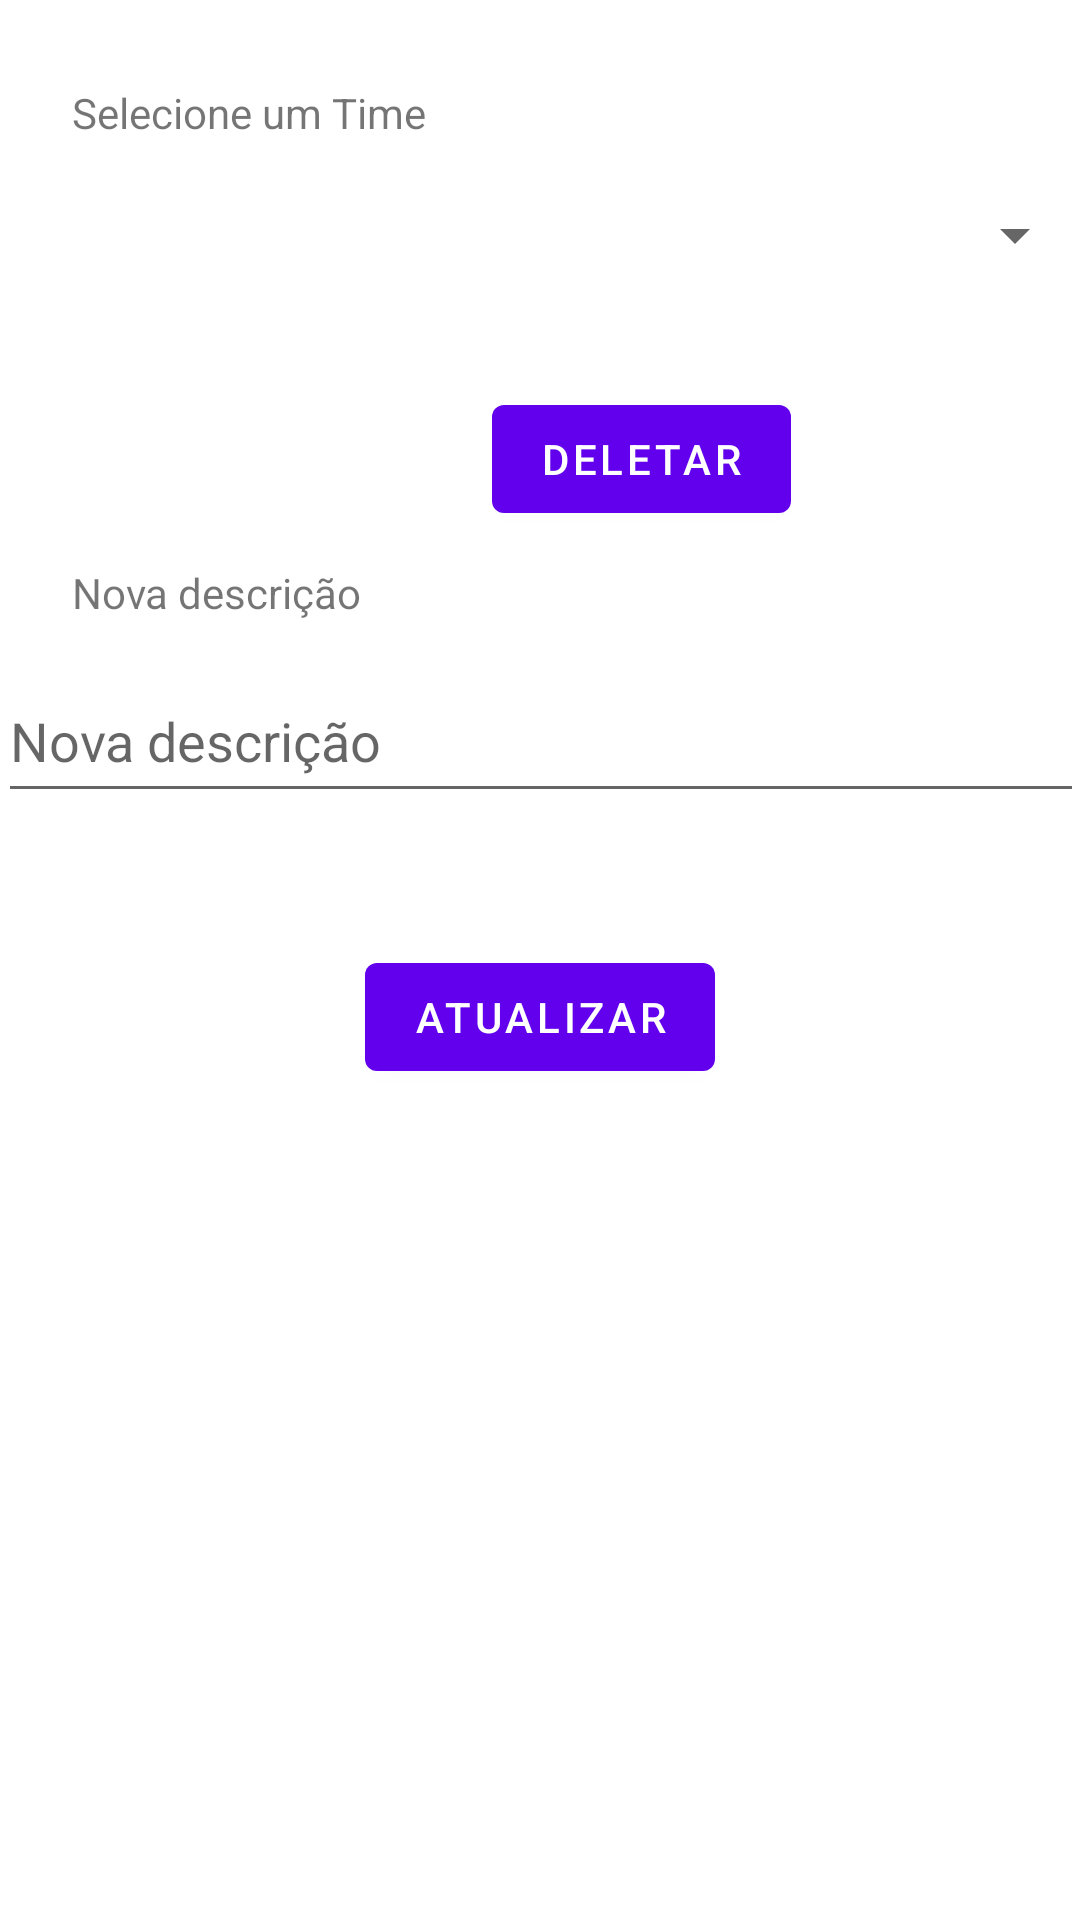

This screen was rendered from an Android layout file. Write that file and the resources it references.
<!-- AndroidManifest.xml: application theme Theme.Trabalho2 -->
<!-- res/layout/fragment_third.xml -->
<?xml version="1.0" encoding="utf-8"?>
<androidx.constraintlayout.widget.ConstraintLayout xmlns:android="http://schemas.android.com/apk/res/android"
    xmlns:app="http://schemas.android.com/apk/res-auto"
    xmlns:tools="http://schemas.android.com/tools"
    android:layout_width="match_parent"
    android:layout_height="match_parent"
    tools:context=".ThirdFragment">

    <Spinner
        android:id="@+id/spinner"
        android:layout_width="364dp"
        android:layout_height="37dp"
        android:layout_marginTop="60dp"
        app:layout_constraintEnd_toEndOf="parent"
        app:layout_constraintHorizontal_bias="0.51"
        app:layout_constraintStart_toStartOf="parent"
        app:layout_constraintTop_toTopOf="parent" />

    <Button
        android:id="@+id/btnDeleteTime"
        android:layout_width="wrap_content"
        android:layout_height="wrap_content"
        android:layout_marginStart="164dp"
        android:layout_marginTop="32dp"
        android:text="@string/deletar"
        app:layout_constraintStart_toStartOf="parent"
        app:layout_constraintTop_toBottomOf="@+id/spinner" />

    <Button
        android:id="@+id/btnUpdate"
        android:layout_width="wrap_content"
        android:layout_height="wrap_content"
        android:layout_marginTop="44dp"
        android:text="@string/atualizar"
        app:layout_constraintEnd_toEndOf="parent"
        app:layout_constraintStart_toStartOf="parent"
        app:layout_constraintTop_toBottomOf="@+id/novaDescricao" />

    <TextView
        android:id="@+id/textView2"
        android:layout_width="171dp"
        android:layout_height="20dp"
        android:layout_marginStart="24dp"
        android:layout_marginTop="28dp"
        android:text="@string/selicionarTime"
        app:layout_constraintStart_toStartOf="parent"
        app:layout_constraintTop_toTopOf="parent" />

    <TextView
        android:id="@+id/textView3"
        android:layout_width="171dp"
        android:layout_height="20dp"
        android:layout_marginStart="24dp"
        android:layout_marginTop="91dp"
        android:layout_marginBottom="12dp"
        android:text="@string/novadescricao"
        app:layout_constraintBottom_toTopOf="@+id/novaDescricao"
        app:layout_constraintStart_toStartOf="parent"
        app:layout_constraintTop_toBottomOf="@+id/spinner" />

    <EditText
        android:id="@+id/novaDescricao"
        android:layout_width="362dp"
        android:layout_height="51dp"
        android:layout_marginTop="160dp"
        android:ems="10"
        android:hint="@string/novadescricao"
        android:inputType="textPersonName"
        app:layout_constraintEnd_toEndOf="parent"
        app:layout_constraintStart_toStartOf="parent"
        app:layout_constraintTop_toTopOf="@+id/spinner" />

</androidx.constraintlayout.widget.ConstraintLayout>
<!-- resources referenced by this layout -->
<resources>
  <string name="atualizar">atualizar</string>
  <string name="deletar">deletar</string>
  <string name="novadescricao">Nova descrição</string>
  <string name="selicionarTime">Selecione um Time</string>
  <style name="Theme.Trabalho2" parent="Theme.MaterialComponents.DayNight.DarkActionBar">
          
          <item name="colorPrimary">@color/purple_500</item>
          <item name="colorPrimaryVariant">@color/purple_700</item>
          <item name="colorOnPrimary">@color/white</item>
          
          <item name="colorSecondary">@color/teal_200</item>
          <item name="colorSecondaryVariant">@color/teal_700</item>
          <item name="colorOnSecondary">@color/black</item>
          
          <item name="android:statusBarColor" tools:targetApi="l">?attr/colorPrimaryVariant</item>
          
      </style>
  <!-- not gathered from this repository: default colours our renderer supplied (Android Studio template values) -->
  <color name="purple_500">#FF6200EE</color>
  <color name="purple_700">#FF3700B3</color>
  <color name="teal_200">#FF03DAC5</color>
  <color name="teal_700">#FF018786</color>
  <color name="black">#FF000000</color>
  <color name="white">#FFFFFFFF</color>
</resources>
